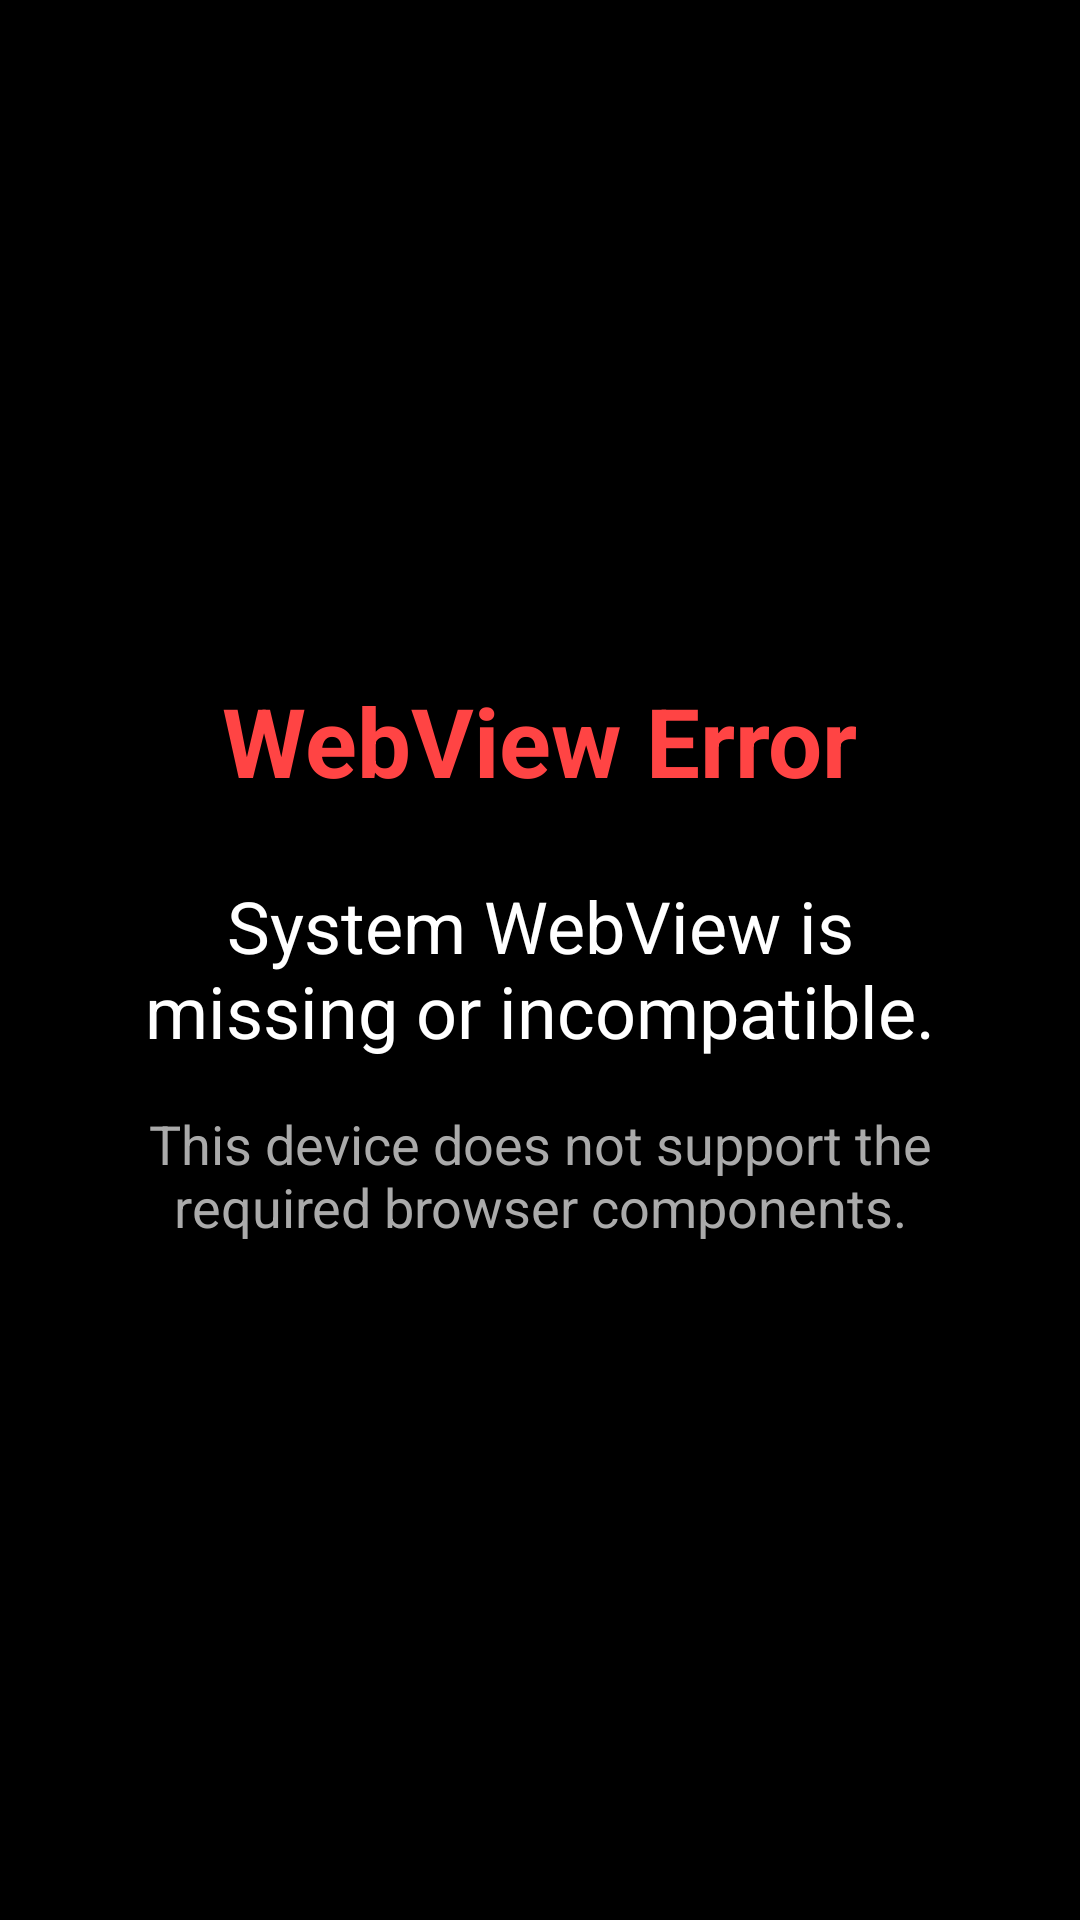

Produce the Android XML layout that renders to this screen, including the resource entries it uses.
<!-- AndroidManifest.xml: application theme Theme.TVAppBrowser -->
<!-- res/layout/activity_error.xml -->
<?xml version="1.0" encoding="utf-8"?>
<LinearLayout xmlns:android="http://schemas.android.com/apk/res/android"
    android:layout_width="match_parent"
    android:layout_height="match_parent"
    android:orientation="vertical"
    android:gravity="center"
    android:padding="32dp"
    android:background="@android:color/black">

    <TextView
        android:layout_width="wrap_content"
        android:layout_height="wrap_content"
        android:text="WebView Error"
        android:textSize="32sp"
        android:textStyle="bold"
        android:textColor="@android:color/holo_red_light"
        android:layout_marginBottom="24dp" />

    <TextView
        android:id="@+id/errorDescription"
        android:layout_width="wrap_content"
        android:layout_height="wrap_content"
        android:text="System WebView is missing or incompatible."
        android:textSize="24sp"
        android:textColor="@android:color/white"
        android:gravity="center"
        android:layout_marginBottom="16dp" />

    <TextView
        android:layout_width="wrap_content"
        android:layout_height="wrap_content"
        android:text="This device does not support the required browser components."
        android:textSize="18sp"
        android:textColor="@android:color/darker_gray"
        android:gravity="center" />

</LinearLayout>
<!-- resources referenced by this layout -->
<resources>
  <style name="Theme.TVAppBrowser" parent="Theme.AppCompat.NoActionBar">
          
          <item name="colorPrimary">@color/primary_red</item>
          <item name="colorPrimaryDark">@color/primary_red_dark</item>
          <item name="colorAccent">@color/primary_red_light</item>
          
          <item name="android:windowBackground">@color/background_black</item>
          <item name="android:textColorPrimary">@color/text_primary</item>
          
          
          <item name="android:windowFullscreen">true</item>
          <item name="android:windowContentOverlay">@null</item>
      </style>
  <color name="primary_red">#E30613</color>
  <color name="primary_red_dark">#B91C1C</color>
  <color name="primary_red_light">#F87171</color>
  <color name="background_black">#050505</color>
  <color name="text_primary">#FFFFFF</color>
</resources>
